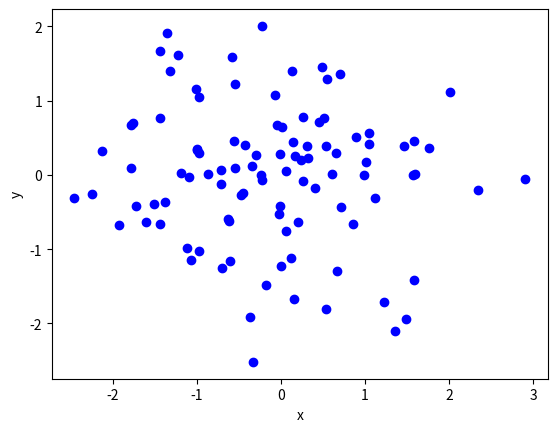

The matplotlib source for this figure:
import numpy as np
from numpy import cos, sin, pi
import matplotlib.pyplot as plt
from scipy import linalg

rng = np.random.default_rng() # get a random number generator
# use it to make some arrays of normally-distributed numbers.
x = rng.normal(size=100)
y = rng.normal(size=100)

plt.xlabel('x')
plt.ylabel('y')
plt.plot(x,y,'bo')
plt.show()
